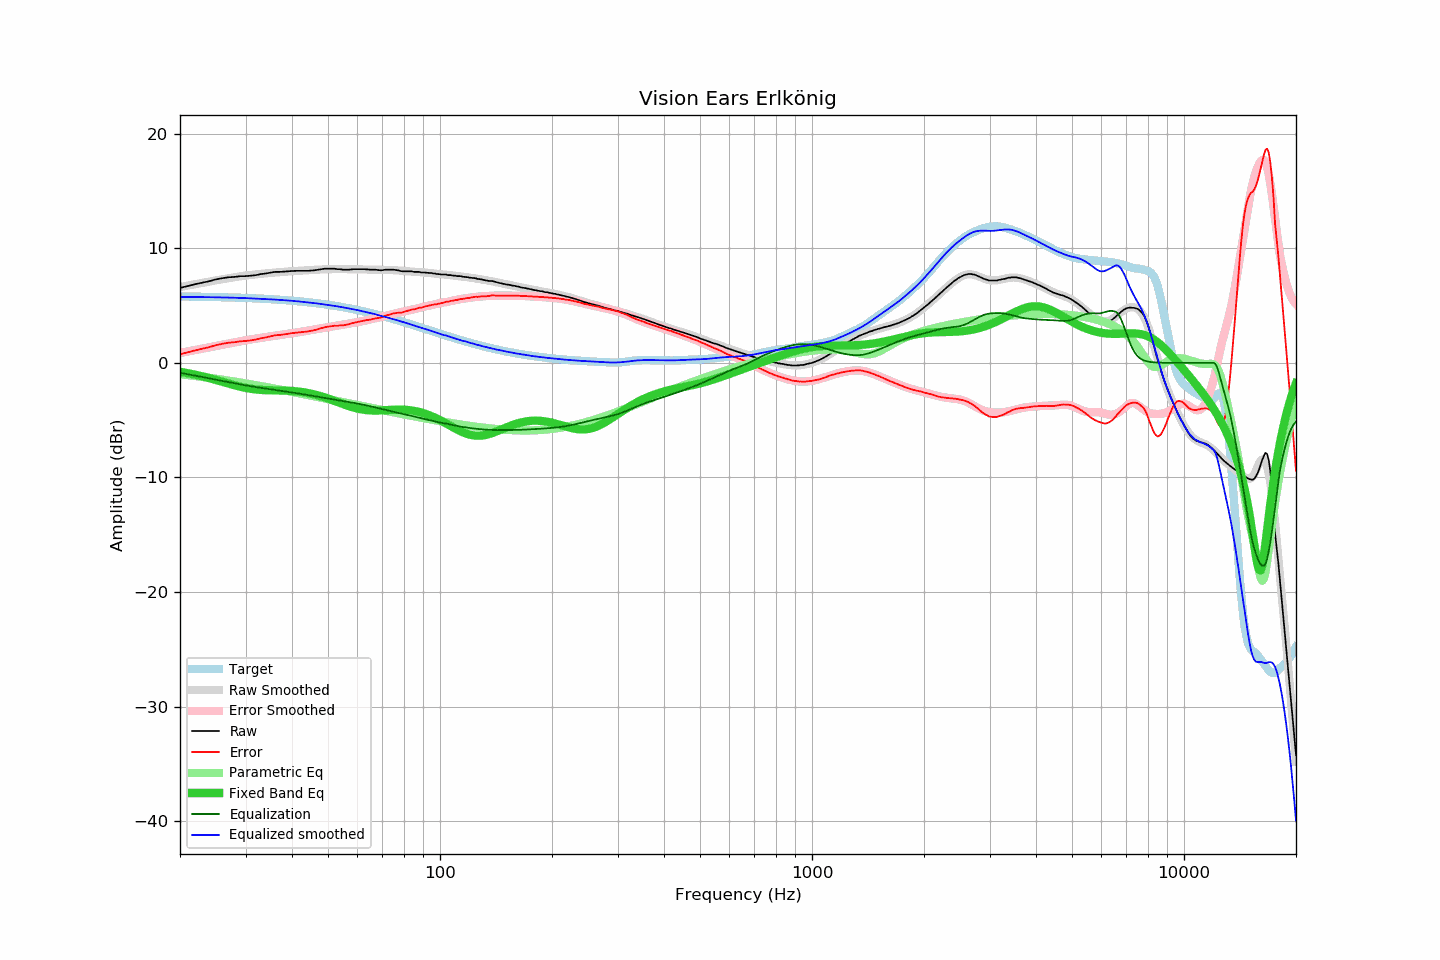

Data behind this chart, as committed beside it:
frequency, raw, error, smoothed, error_smoothed, equalization, parametric_eq, equalized_raw, equalized_smoothed, target
20, 6.53, 0.74, 6.61, 0.86, -0.86, -0.78, 5.67, 5.75, 5.79
21, 6.70, 0.92, 6.74, 0.99, -0.99, -0.90, 5.71, 5.75, 5.78
22, 6.86, 1.09, 6.87, 1.12, -1.12, -1.04, 5.74, 5.74, 5.77
23, 6.99, 1.23, 6.98, 1.25, -1.25, -1.18, 5.75, 5.74, 5.76
24, 7.12, 1.37, 7.09, 1.37, -1.37, -1.34, 5.76, 5.73, 5.75
25, 7.28, 1.55, 7.19, 1.48, -1.48, -1.49, 5.80, 5.72, 5.74
26, 7.38, 1.66, 7.29, 1.59, -1.59, -1.65, 5.80, 5.71, 5.72
27, 7.46, 1.75, 7.38, 1.69, -1.69, -1.81, 5.77, 5.69, 5.71
28, 7.49, 1.80, 7.47, 1.79, -1.79, -1.95, 5.71, 5.68, 5.69
29, 7.55, 1.88, 7.54, 1.88, -1.88, -2.08, 5.67, 5.66, 5.68
30, 7.56, 1.90, 7.61, 1.97, -1.97, -2.18, 5.60, 5.65, 5.66
31, 7.60, 1.96, 7.67, 2.04, -2.04, -2.26, 5.56, 5.63, 5.64
32, 7.65, 2.03, 7.72, 2.11, -2.11, -2.32, 5.54, 5.61, 5.62
33, 7.74, 2.14, 7.76, 2.18, -2.18, -2.36, 5.56, 5.59, 5.60
34, 7.79, 2.21, 7.81, 2.24, -2.24, -2.38, 5.55, 5.57, 5.58
35, 7.86, 2.31, 7.84, 2.30, -2.30, -2.39, 5.56, 5.54, 5.55
36, 7.93, 2.40, 7.88, 2.36, -2.36, -2.40, 5.57, 5.52, 5.53
37, 7.93, 2.43, 7.91, 2.42, -2.42, -2.41, 5.52, 5.49, 5.50
38, 7.95, 2.48, 7.94, 2.47, -2.47, -2.42, 5.48, 5.47, 5.48
39, 7.98, 2.53, 7.97, 2.53, -2.53, -2.43, 5.45, 5.44, 5.45
40, 8.01, 2.59, 7.99, 2.58, -2.58, -2.45, 5.43, 5.41, 5.42
41, 8.02, 2.63, 8.02, 2.64, -2.64, -2.48, 5.39, 5.38, 5.39
42, 8.02, 2.66, 8.04, 2.69, -2.69, -2.52, 5.33, 5.35, 5.36
43, 8.02, 2.70, 8.06, 2.75, -2.75, -2.57, 5.28, 5.31, 5.33
44, 8.02, 2.73, 8.08, 2.80, -2.80, -2.62, 5.22, 5.28, 5.29
45, 8.05, 2.80, 8.09, 2.85, -2.85, -2.69, 5.20, 5.24, 5.26
46, 8.07, 2.85, 8.11, 2.91, -2.91, -2.76, 5.17, 5.21, 5.22
47, 8.12, 2.94, 8.13, 2.96, -2.96, -2.84, 5.16, 5.17, 5.18
48, 8.16, 3.02, 8.14, 3.01, -3.01, -2.93, 5.15, 5.13, 5.14
49, 8.21, 3.11, 8.15, 3.06, -3.06, -3.02, 5.15, 5.09, 5.10
50, 8.21, 3.15, 8.16, 3.11, -3.11, -3.12, 5.10, 5.05, 5.06
51, 8.21, 3.19, 8.17, 3.16, -3.16, -3.22, 5.05, 5.01, 5.02
52, 8.21, 3.23, 8.17, 3.21, -3.21, -3.32, 5.01, 4.97, 4.98
53, 8.16, 3.23, 8.18, 3.25, -3.25, -3.42, 4.91, 4.93, 4.94
54, 8.16, 3.27, 8.18, 3.30, -3.30, -3.51, 4.87, 4.88, 4.89
55, 8.12, 3.28, 8.18, 3.34, -3.34, -3.61, 4.78, 4.84, 4.85
56, 8.12, 3.32, 8.17, 3.38, -3.38, -3.70, 4.74, 4.79, 4.80
57, 8.12, 3.37, 8.16, 3.42, -3.42, -3.78, 4.70, 4.74, 4.75
58, 8.16, 3.46, 8.16, 3.47, -3.47, -3.86, 4.70, 4.69, 4.70
59, 8.16, 3.51, 8.15, 3.51, -3.51, -3.93, 4.66, 4.64, 4.66
60, 8.16, 3.56, 8.15, 3.55, -3.55, -3.99, 4.61, 4.60, 4.61
61, 8.16, 3.61, 8.14, 3.60, -3.60, -4.04, 4.57, 4.55, 4.56
62, 8.16, 3.66, 8.14, 3.64, -3.64, -4.08, 4.52, 4.50, 4.51
63, 8.16, 3.71, 8.14, 3.69, -3.69, -4.11, 4.47, 4.45, 4.45
64, 8.14, 3.74, 8.13, 3.74, -3.74, -4.14, 4.40, 4.40, 4.40
65, 8.12, 3.77, 8.13, 3.79, -3.79, -4.15, 4.34, 4.34, 4.35
66, 8.12, 3.83, 8.13, 3.84, -3.84, -4.16, 4.29, 4.29, 4.30
67, 8.12, 3.88, 8.12, 3.89, -3.89, -4.16, 4.23, 4.23, 4.24
68, 8.09, 3.90, 8.12, 3.94, -3.94, -4.16, 4.15, 4.18, 4.19
69, 8.07, 3.93, 8.12, 3.99, -3.99, -4.15, 4.08, 4.13, 4.14
70, 8.07, 3.99, 8.12, 4.04, -4.04, -4.14, 4.03, 4.08, 4.08
71, 8.12, 4.09, 8.11, 4.09, -4.09, -4.13, 4.03, 4.02, 4.03
72, 8.12, 4.15, 8.10, 4.14, -4.14, -4.12, 3.99, 3.97, 3.98
73, 8.12, 4.20, 8.10, 4.19, -4.19, -4.11, 3.94, 3.91, 3.92
74, 8.12, 4.26, 8.09, 4.23, -4.23, -4.10, 3.89, 3.86, 3.87
75, 8.12, 4.31, 8.08, 4.28, -4.28, -4.09, 3.85, 3.81, 3.81
76, 8.09, 4.33, 8.07, 4.32, -4.32, -4.08, 3.77, 3.75, 3.76
77, 8.07, 4.37, 8.06, 4.36, -4.36, -4.08, 3.71, 3.70, 3.71
78, 8.02, 4.37, 8.05, 4.40, -4.40, -4.08, 3.62, 3.64, 3.65
79, 7.98, 4.39, 8.03, 4.44, -4.44, -4.08, 3.54, 3.59, 3.60
... 553 more rows
